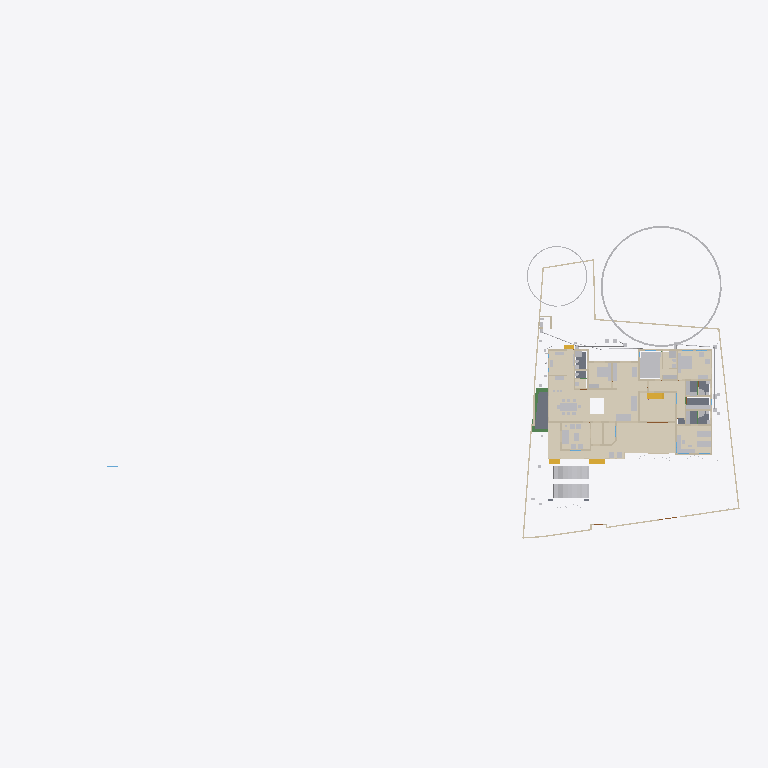
Plan cut of the same IFC building model at storey 'GF' (level 0.45 m, cut at 1.85 m), seen from above with north up, elements coloured by IFC class (only those large enough to see are counted): 36 walls (beige), 34 other elements (light grey), 15 coverings (cream), 5 slabs (grey), 4 stair flights (yellow), 3 beams (green). Cut surfaces are drawn darker.
Extent 101.4 m × 45.0 m × 24.6 m (x, y, z). Storeys (10): Footing at -0.87 m; 00 at 0.00 m; Verandah at 0.00 m; Plumbing at 0.00 m; Electrical at 0.00 m; GF at 0.45 m; GFLintel at 2.55 m; FF at 3.45 m; schedule at 5.00 m; FFtop at 5.70 m. Elements (1119): 278 IfcWall, 249 IfcBeam, 82 IfcPipeSegment, 67 IfcFurniture, 53 IfcWindow, 50 IfcDoor, 50 IfcReinforcingBar, 48 IfcCovering, 44 IfcColumn, 29 IfcGeographicElement, 20 IfcDistributionChamberElement, 20 IfcSlab.

HEADER;
FILE_DESCRIPTION(('ViewDefinition[DesignTransferView]'),'2;1');
FILE_NAME('Sreekesh.ifc','2025-12-17T11:46:39+05:30',(),(),'IfcOpenShell 0.8.4','Bonsai 0.8.4','Nobody');
FILE_SCHEMA(('IFC4X3'));
ENDSEC;
DATA;
#1=IFCPROJECT('0aPvmvJuf5owphcfiKWAsN',$,'My Project',$,$,$,$,(#14,#26),#9);
#30=IFCSITE('3jTVXq97zE2OZTfzZH9iYT',$,'My Site',$,$,#53,$,$,$,$,$,$,$,$);
#211744=IFCSITE('2pH2ecD1v9bgK8psTEcl$_',$,'Site',$,$,#211760,#211754,$,$,$,$,$,$,$);
#36=IFCBUILDING('3Bt1MypEf4fuqFfshm9kTs',$,'My Building',$,$,#59,$,$,$,$,$,$);
#333137=IFCBUILDING('2u05Cn$TD6OPdaLJzvNsxO',$,'GFWall',$,$,#333157,$,$,$,$,$,$);
#339211=IFCBUILDING('002Xt49mzDahM74jmffgUi',$,'GF-P',$,$,#339231,$,$,$,$,$,$);
#42=IFCBUILDINGSTOREY('3Yt8GBe1vE1Byt_$JKaQnQ',$,'GF',$,$,#7313,$,$,$,$);
#8023=IFCBUILDINGSTOREY('3LNq90aff4Xhn4xfthWyFx',$,'00',$,$,#8039,$,$,$,$);
#71986=IFCBUILDINGSTOREY('1ZF$IMkzjA5efl8XVVA8ry',$,'FFtop',$,$,#72046,$,$,$,$);
#72129=IFCBUILDINGSTOREY('1Nt2vvvNTB5u0X$NIke4ti',$,'GFLintel',$,$,#280967,$,$,$,$);
#83382=IFCBUILDINGSTOREY('2do7yjy$r1eOSN7_GxsK9f',$,'FF',$,$,#83409,$,$,$,$);
#301077=IFCBUILDINGSTOREY('1n3LFyF6X708Cvo1r86gbR',$,'Footing',$,$,#301097,$,$,$,$);
#360055=IFCBUILDINGSTOREY('2kU8qRmBnF7foRmD37T33I',$,'Verandah',$,$,#360071,$,$,$,$);
#367233=IFCBUILDINGSTOREY('3r39yX7tr10xAjP1zlM9FN',$,'Plumbing',$,$,#367249,$,$,$,$);
#436766=IFCBUILDINGSTOREY('2CUKbd$of0Yx1yz6tYDaJY',$,'schedule',$,$,#436793,$,$,$,$);
#442969=IFCBUILDINGSTOREY('0sffW$JV12jOzJZIPBAWvQ',$,'Electrical',$,$,#442985,$,$,$,$);
#330851=IFCCOVERING('3kms8ObvT2A83v6EkiQCtZ',$,'Covering',$,$,#332110,#330862,$,$);
#345031=IFCCOVERING('3RPlCoLTXEkg2LQ5VmhLHT',$,'Covering',$,$,#361378,#345042,$,$);
#339298=IFCCOVERING('0RcNbxwC1BPO6vPsSe5hv0',$,'Covering',$,$,#339326,#339309,$,$);
#158109=IFCGEOGRAPHICELEMENT('1ICn9VC11DLu$jSeyjW6na',$,'GeographicElement',$,$,#159277,#158141,$,$);
#344036=IFCCOVERING('0d2zgKDdP8dwFGBu$GD38F',$,'Covering',$,$,#344995,#344047,$,$);
#344009=IFCCOVERING('2wUE701ff3ZBcv_UhuFthK',$,'Covering',$,$,#344035,#344020,$,$);
#339327=IFCCOVERING('2gdKm_COPCGQt2$pqnEIyy',$,'Covering',$,$,#339363,#339338,$,$);
#146729=IFCVEHICLE('0zRPRsukT96P6cuFPGiKs1',$,'Vehicle',$,$,#189086,#146742,$,$);
#343848=IFCCOVERING('0UuWKOFoDDYvmplRYi7h7d',$,'Covering',$,$,#343876,#343859,$,$);
#70155=IFCVEHICLE('3fs_92XJnE9xh12t4cEAUA',$,'Vehicle',$,$,#189081,#70187,$,$);
#330794=IFCSLAB('2m4RWmARb8ng3Ygm017ww6',$,'Slab',$,$,#332135,#330805,$,$);
#343931=IFCCOVERING('0kYX189Jf7CBGn9ceIdHnd',$,'Covering',$,$,#343981,#343942,$,$);
#343982=IFCCOVERING('3pEdpTjbjFLQ$oJNw_068r',$,'Covering',$,$,#428634,#343993,$,$);
#396658=IFCEARTHWORKSFILL('2kmR9kAlrAR8iK2Kv7W0RA',$,'Slab',$,$,#396867,#396657,$,.BACKFILL.);
#343877=IFCCOVERING('3Wi1uDf0TEzBEG7DUo_LFE',$,'Covering',$,$,#343903,#343888,$,$);
#66022=IFCWALL('2FUeR5sFb9uwjJGdeVWABU',$,'Wall',$,$,#431152,#66028,$,$);
#343904=IFCCOVERING('2DZod39rv4RxPbk5$8U$JL',$,'Covering',$,$,#344990,#343915,$,$);
#330504=IFCSLAB('03xIm3ukzAoQYSdD2H4JTp',$,'Slab',$,$,#330534,#330515,$,$);
#330623=IFCSLAB('2hl_cfSjf0sAYKs4IehkNU',$,'Slab',$,$,#330653,#330634,$,$);
#411113=IFCFURNITURE('24hcVyXrH4tf35GE4proyw',$,'Furniture',$,$,#412590,#411112,$,$);
#411894=IFCFURNITURE('1aP3zeWsL0ZQXEuRipuWXs',$,'Furniture',$,$,#412425,#411893,$,$);
#158156=IFCGEOGRAPHICELEMENT('2JlHSkVhjCZPlJyc1W8A6K',$,'GeographicElement',$,$,#159282,#158188,$,$);
#330654=IFCSLAB('0zeqns1fb6GQhZZBUNJUl9',$,'Slab',$,$,#332120,#330665,$,$);
#65997=IFCWALL('1DC2$ngnnDR8Q9h6mAR0js',$,'Wall',$,$,#345521,#66003,$,$);
#330680=IFCSLAB('2fqwCXX4D8Vwt6ELtzQYwL',$,'Slab',$,$,#332125,#330691,$,$);
#356144=IFCCOVERING('1zMDy9b99F78g0pPFmqkhi',$,'Covering',$,$,#356212,#356160,$,$);
#222195=IFCWALL('2ixJvC9dH599amejUM2w6G',$,'Wall',$,$,#293165,#222215,$,$);
#406470=IFCFURNITURE('0TjK6ZDxX03eSWHk61hTjB',$,'Furniture',$,$,#412535,#406469,$,$);
#285749=IFCWALL('23M4dZECv7RPP4RWKkyrhY',$,'Wall.082',$,$,#435018,#285760,$,$);
#410350=IFCFURNITURE('36fJsTb99Eyh2vWH1pKTwS',$,'Furniture',$,$,#412305,#410349,$,$);
#3067=IFCWALL('3GZ$skLXf6OgGR8mfLciD_',$,'Wall',$,$,#333298,#3073,$,$);
#410217=IFCFURNITURE('17qZxJfnjAUwxgeyWuttn3',$,'Furniture',$,$,#412300,#410216,$,$);
#356625=IFCSTAIRFLIGHT('11NzQP0GP46gGH8bKAxyP$',$,'StairFlight',$,$,#478300,#356634,$,13,12,0.182307683504545,0.100000001490116,.STRAIGHT.);
#3520=IFCWALL('1kfIyPN_b4JPSDED46DDvv',$,'Wall',$,$,#333253,#3526,$,$);
#405120=IFCFURNITURE('1qta$LkA5AceF3Xp8O0QAN',$,'Furniture',$,$,#412435,#405119,$,$);
#406302=IFCFURNITURE('0QVhsRe3v2xh1mazg7g3pY',$,'Furniture',$,$,#412530,#406301,$,$);
#18348=IFCWALL('1c7n2BYDr8yh53xvaRXxqS',$,'Wall',$,$,#333238,#18359,$,$);
#90359=IFCWALL('3p_Mlr$7n7WPwtZxEevqS4',$,'Wall',$,$,#333323,#90370,$,$);
#408776=IFCFURNITURE('2bin7WsULDjPeLfYKRFVAv',$,'Furniture',$,$,#412375,#408775,$,$);
#409924=IFCFURNITURE('3pKgwG2ITCbQ1PcX8XbhFK',$,'Furniture',$,$,#412455,#409923,$,$);
#411646=IFCFURNITURE('0T3ErBLYfCbANjLJsek21j',$,'Furniture.012',$,$,#412420,#411645,$,$);
#332270=IFCBEAM('2xaS$r06b4vf3tMS9n7DUs',$,'Beam',$,$,#360247,#332289,$,$);
#369916=IFCCOVERING('3HWV9OZZz6DxRQIJbYTFsv',$,'Covering',$,$,#371503,#369932,$,$);
#41614=IFCSTAIRFLIGHT('3mjK21MVj5Wxp88atmNL9l',$,'StairFlight',$,$,#143920,#41646,$,2,1,0.150000005960464,0.25,.STRAIGHT.);
#345472=IFCWALL('0yhntx_XHBtOwqFxJIUy0e',$,'Wall.082',$,$,#345566,#345483,$,$);
#226167=IFCWALL('1JVywoPUH41xuuLQv_Mf23',$,'Wall.082',$,$,#434788,#226178,$,$);
#356399=IFCCOVERING('2Adp7p7Vr1eu_pEkAkRGdd',$,'Covering',$,$,#356451,#356433,$,$);
#447119=IFCFURNITURE('0cpUxHaRXB69Q$HVyNESLj',$,'Furniture',$,$,#447168,#447133,$,$);
#4009=IFCWALL('2lHSG51rHEfeNsY_Rnf304',$,'Wall',$,$,#333173,#4020,$,$);
#285691=IFCWALL('3FXX66X1H7gQUhINB1ZqHj',$,'Wall.082',$,$,#434912,#285702,$,$);
#408830=IFCFURNITURE('2gS_n6rBD4phTUvATNAFvz',$,'Furniture',$,$,#412285,#408829,$,$);
#18042=IFCWALL('3bhXUDB39FaPZW_NASdZlT',$,'Wall',$,$,#333503,#18053,$,$);
#18016=IFCWALL('2qNYwIywzDnw0eOADeB3_0',$,'Wall',$,$,#333363,#18027,$,$);
#18525=IFCWALL('2nl9frQ2v9fwHEG6jroVG1',$,'Wall',$,$,#333413,#18536,$,$);
#65947=IFCWALL('08s$eE7qfC1vtHJbeTdsNK',$,'Wall',$,$,#434943,#65953,$,$);
#406562=IFCFURNITURE('0CTrKXjzT4nwS33fIVpOOp',$,'Furniture',$,$,#412400,#406561,$,$);
#431417=IFCPIPESEGMENT('2Jbog8WJb7YeRM_yzNepbx',$,'PipeSegment',$,$,#431476,#431451,$,.FLEXIBLESEGMENT.);
#110356=IFCWALL('3Jc2L501zCIf2lBfrewdbK',$,'Wall',$,$,#434868,#110367,$,$);
#18672=IFCWALL('0s5YaOi8jF58ocUKtzFB68',$,'Wall',$,$,#333183,#18683,$,$);
#65878=IFCWALL('1RxXXtAKb3$uqm3spal5Ab',$,'Wall.049',$,$,#434824,#65884,$,$);
#18646=IFCWALL('20GHUXbGDFDBHE5XphavUy',$,'Wall',$,$,#333423,#18657,$,$);
#18392=IFCWALL('2Hkjxieqv1Fue5ySQ6NeWL',$,'Wall',$,$,#333293,#18403,$,$);
#409252=IFCFURNITURE('0_rDbuDo58VxsMmqMXWGXl',$,'Furniture',$,$,#412380,#409251,$,$);
#411564=IFCFURNITURE('0yYwZAg3jFQvkxBxQ0MGp1',$,'Furniture',$,$,#412415,#411563,$,$);
#41688=IFCSTAIRFLIGHT('0VcD2gJAfBIuw$lMxDzKKO',$,'StairFlight',$,$,#283276,#118718,$,2,1,0.150000005960464,0.25,.STRAIGHT.);
#4072=IFCWALL('0Y3rN168r7Jxb0OqetfU7X',$,'Wall',$,$,#333448,#4083,$,$);
#18194=IFCWALL('1AbV9w0nLBfPekv$ii5eki',$,'Wall',$,$,#333348,#18205,$,$);
#406109=IFCFURNITURE('055N_$xmX9ZQbc0CYFtvE3',$,'Furniture',$,$,#412440,#406108,$,$);
#205023=IFCWALL('2UCXlaZiz9gRZ4iLCU3mzL',$,'Wall',$,$,#333473,#205034,$,$);
#120632=IFCWALL('2Lqjpf9Aj0Vh1iBvOWYUCR',$,'Wall',$,$,#333458,#120643,$,$);
#413822=IFCSANITARYTERMINAL('1fOwUzmtv9afxOsUQO0pB7',$,'SanitaryTerminal',$,$,#431242,#413821,$,$);
#3151=IFCWALL('2frHB1bR9FtP23RXamn7Ko',$,'Wall',$,$,#333488,#3162,$,$);
#4130=IFCWALL('1AvIXg7ED1P9NhJbZDV_E1',$,'Wall',$,$,#333378,#4141,$,$);
#431714=IFCPIPESEGMENT('0pd7DooWn6XeV5YB87AKZa',$,'PipeSegment',$,$,#431773,#431748,$,.FLEXIBLESEGMENT.);
#327920=IFCBEAM('1u9voof95Cp8BkjJqPE6_U',$,'Beam',$,$,#360277,#327939,$,$);
#16913=IFCWALL('3FSYpd1tn9SgCqZ8sPMfkT',$,'Wall',$,$,#465675,#16924,$,$);
#2872=IFCWALL('0VICnwrYLCM9IhHcjSiD9g',$,'Wall',$,$,#333268,#2879,$,$);
#327954=IFCBEAM('0sP03oSW15$QcfoTPLiBso',$,'Beam',$,$,#360297,#327973,$,$);
#412886=IFCSANITARYTERMINAL('31xwdd6k9ESw7YnQ1LspId',$,'SanitaryTerminal',$,$,#431212,#412885,$,$);
#3609=IFCWALL('1vFa_5ie93fAn95Nf1AsPZ',$,'Wall',$,$,#333463,#3615,$,$);
#4251=IFCWALL('0Bt3ZVIAf4Xxxu9dLd3uEo',$,'Wall',$,$,#333208,#4262,$,$);
#79990=IFCSTAIRFLIGHT('1DnY2XVefC_QhnIFzju6yh',$,'StairFlight',$,$,#427783,#148959,$,$,$,$,$,$);
#411257=IFCFURNITURE('3InpbPAMj2MBzrSOMYlvHV',$,'Furniture',$,$,#412460,#411256,$,$);
#411752=IFCFURNITURE('3keQdM9i5FJ9JBwmsM_Qg3',$,'Furniture',$,$,#412395,#411751,$,$);
#475944=IFCFURNITURE('2h$xyDIVv6ngUxrtGwU453',$,'Furniture',$,$,#476079,#475953,$,$);
#2959=IFCWALL('3OEI3BHmD4XPtrMwXvI884',$,'Wall',$,$,#333218,#2970,$,$);
#24001=IFCWALL('3hphgpD2b28xqT53FPskSj',$,'Wall',$,$,#333408,#24012,$,$);
#356323=IFCCOVERING('0Kr30ECcLEcfNCKSKvTgbF',$,'Covering',$,$,#415779,#356375,$,$);
#23938=IFCWALL('0ZZEq2syzEPfO9qD2AQWDv',$,'Wall',$,$,#333523,#23949,$,$);
#18431=IFCWALL('0_Fa$t1jbFZejYJKQtXQPU',$,'Wall',$,$,#334104,#18442,$,$);
#434192=IFCPIPESEGMENT('0f_0c$BmH2i8qVmM_tesV$',$,'PipeSegment',$,$,#434272,#434226,$,$);
#413911=IFCSANITARYTERMINAL('3sA1eoE299ufpxJw1HaYmz',$,'SanitaryTerminal',$,$,#431247,#413910,$,$);
#414203=IFCSANITARYTERMINAL('1TZeRF9t54uwS6h95ZvvLS',$,'SanitaryTerminal',$,$,#431252,#414202,$,$);
#431616=IFCPIPESEGMENT('11kLTOGtDDp9X3VHF1jqpK',$,'PipeSegment',$,$,#431675,#431650,$,.FLEXIBLESEGMENT.);
#405275=IFCFURNITURE('0Tjm9jror8bPxG689sHAj8',$,'Furniture',$,$,#412315,#405274,$,$);
#407636=IFCFURNITURE('0VTCb1Evn558OH68N69Eaz',$,'Furniture',$,$,#412445,#407635,$,$);
#455671=IFCWALL('2YAlJNVev3pRllEdKZ4bs$',$,'Wall',$,$,#465105,#455718,$,$);
ENDSEC;
